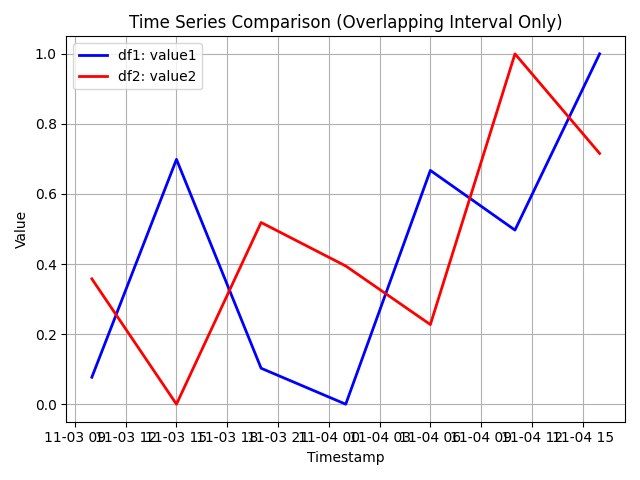

The table this chart was drawn from, first rows:
, captured_at, value1, value2
46, 2015-11-03 10:00:00+00:00, 0.07699, 0.3578
47, 2015-11-03 15:00:00+00:00, 0.6989, 0.0
48, 2015-11-03 20:00:00+00:00, 0.1027, 0.5187
49, 2015-11-04 01:00:00+00:00, 0.0, 0.3945
50, 2015-11-04 06:00:00+00:00, 0.6673, 0.2273
51, 2015-11-04 11:00:00+00:00, 0.497, 1.0
52, 2015-11-04 16:00:00+00:00, 1.0, 0.7158
